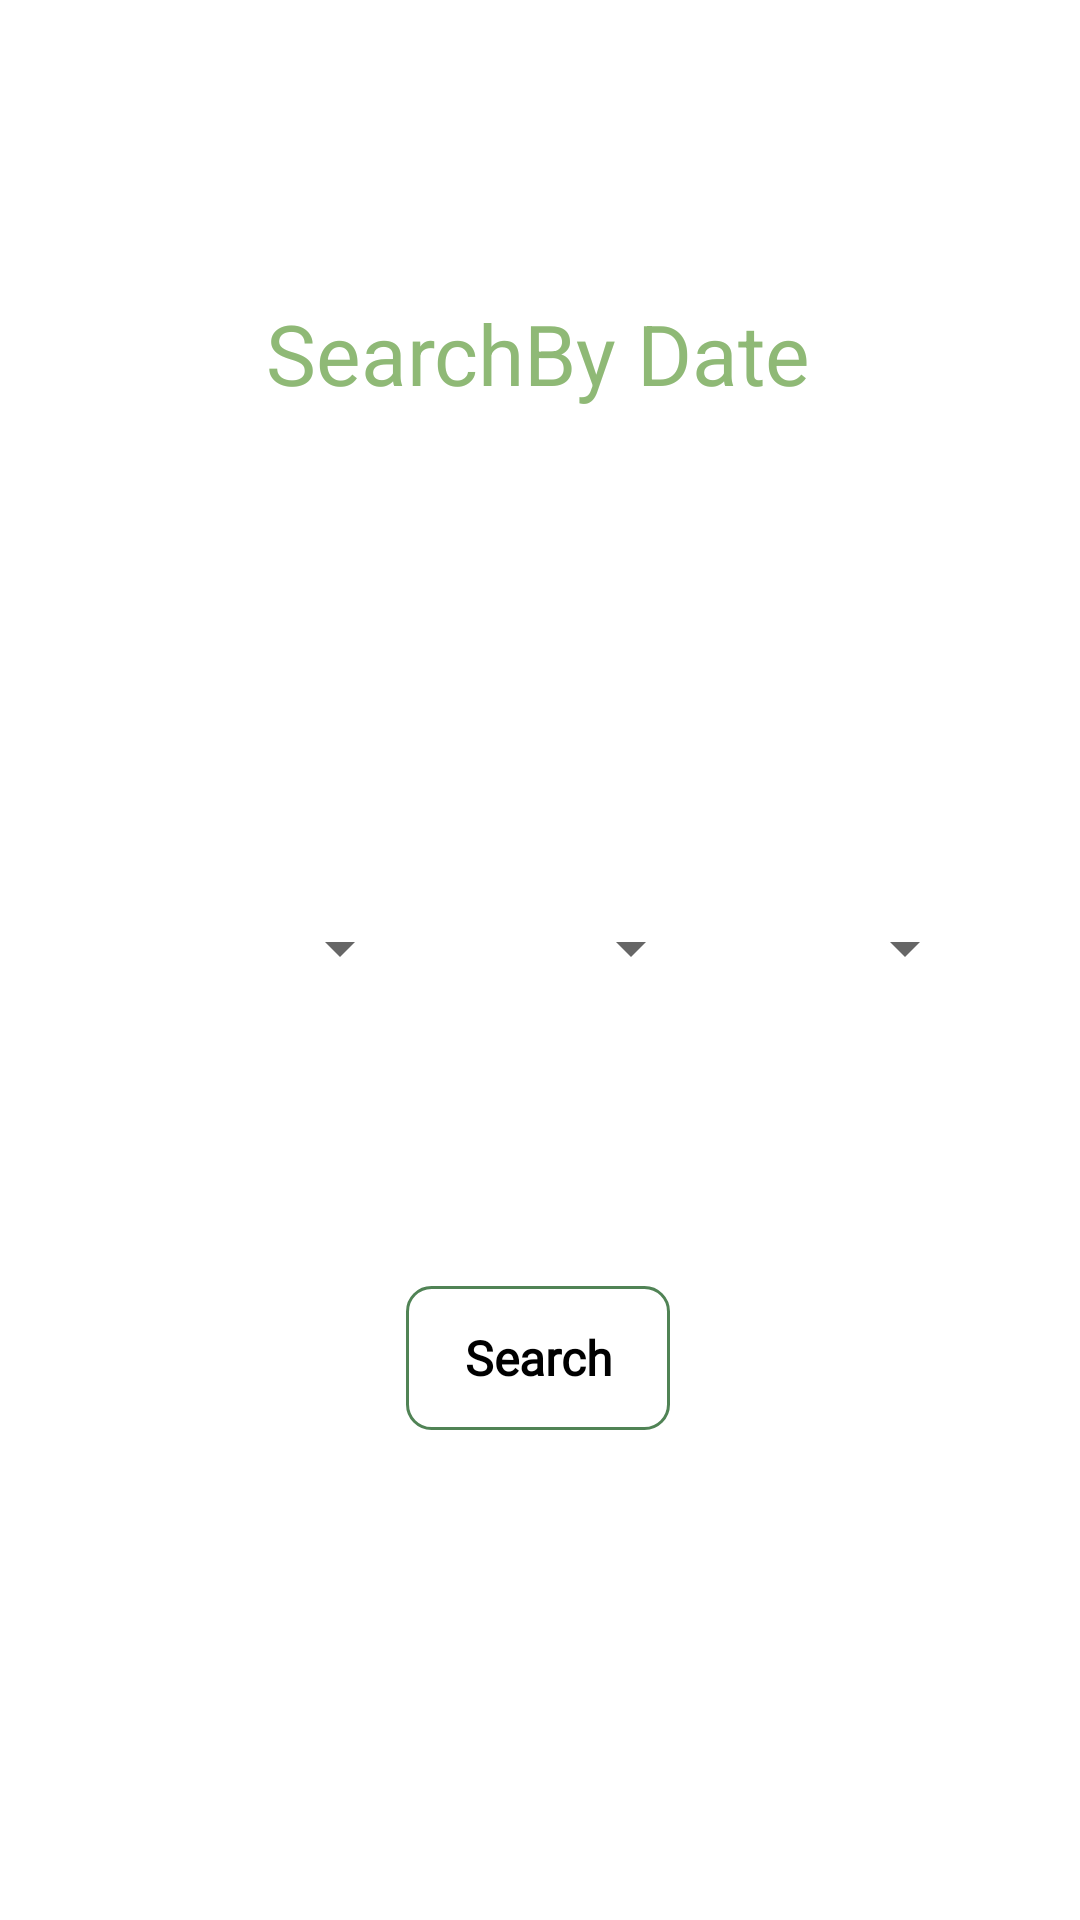

Here is an Android app screen rendered from its layout file. Give the layout XML and the strings, colors and styles it references.
<!-- AndroidManifest.xml: application theme Theme.NewTravel -->
<!-- res/layout/activity_search_by_date.xml -->
<?xml version="1.0" encoding="utf-8"?>
<androidx.constraintlayout.widget.ConstraintLayout xmlns:android="http://schemas.android.com/apk/res/android"
    xmlns:app="http://schemas.android.com/apk/res-auto"
    xmlns:tools="http://schemas.android.com/tools"
    android:layout_width="match_parent"
    android:layout_height="match_parent"
    tools:context=".SearchInvoice.SearchByDate">

    <TextView
        android:id="@+id/textView14"
        android:layout_width="wrap_content"
        android:layout_height="wrap_content"
        android:text="SearchBy Date"
        android:textColor="@color/green"
        android:textSize="28dp"
        app:layout_constraintBottom_toBottomOf="parent"
        app:layout_constraintEnd_toEndOf="parent"
        app:layout_constraintHorizontal_bias="0.498"
        app:layout_constraintStart_toStartOf="parent"
        app:layout_constraintTop_toTopOf="parent"
        app:layout_constraintVertical_bias="0.164" />

    <androidx.appcompat.widget.AppCompatButton
        android:id="@+id/btnSeByMonthButn2"
        android:layout_width="wrap_content"
        android:layout_height="wrap_content"
        android:background="@drawable/buttonshapewhitebg"
        android:fontFamily="@font/calibri"
        android:gravity="center"
        android:text="Search"
        android:textAllCaps="false"

        android:textColor="@color/black"
        android:textSize="16sp"
        android:textStyle="bold"
        app:layout_constraintBottom_toBottomOf="parent"
        app:layout_constraintEnd_toEndOf="parent"
        app:layout_constraintHorizontal_bias="0.498"
        app:layout_constraintStart_toStartOf="parent"
        app:layout_constraintTop_toTopOf="parent"
        app:layout_constraintVertical_bias="0.724"
        tools:ignore="MissingConstraints" />

    <Spinner
        android:id="@+id/btnSeMonMONTH"
        android:layout_width="100dp"
        android:layout_height="66dp"
        android:autofillHints="2022"
        app:layout_constraintBottom_toBottomOf="parent"
        app:layout_constraintEnd_toEndOf="parent"
        app:layout_constraintHorizontal_bias="0.517"
        app:layout_constraintStart_toStartOf="parent"
        app:layout_constraintTop_toTopOf="parent"
        app:layout_constraintVertical_bias="0.493"
        tools:ignore="SpeakableTextPresentCheck" />

    <Spinner
        android:id="@+id/etSetingUserName"
        android:layout_width="100dp"
        android:layout_height="66dp"
        android:autofillHints="2022"
        app:layout_constraintBottom_toBottomOf="parent"
        app:layout_constraintEnd_toEndOf="parent"
        app:layout_constraintHorizontal_bias="0.144"
        app:layout_constraintStart_toStartOf="parent"
        app:layout_constraintTop_toTopOf="parent"
        app:layout_constraintVertical_bias="0.493"
        tools:ignore="SpeakableTextPresentCheck" />

    <Spinner
        android:id="@+id/btnSeMonYear2"
        android:layout_width="100dp"
        android:layout_height="66dp"
        android:autofillHints="2022"
        app:layout_constraintBottom_toBottomOf="parent"
        app:layout_constraintEnd_toEndOf="parent"
        app:layout_constraintHorizontal_bias="0.868"
        app:layout_constraintStart_toStartOf="parent"
        app:layout_constraintTop_toTopOf="parent"
        app:layout_constraintVertical_bias="0.493"
        tools:ignore="SpeakableTextPresentCheck" />
</androidx.constraintlayout.widget.ConstraintLayout>
<!-- resources referenced by this layout -->
<resources>
  <color name="black">#FF000000</color>
  <color name="green">#8FB976</color>
  <!-- drawable buttonshapewhitebg (drawable) -->
  <?xml version="1.0" encoding="utf-8"?>
  <selector xmlns:android="http://schemas.android.com/apk/res/android">
      <item>
          <shape android:shape="rectangle">
              <corners android:radius="8dp" />
              <solid android:color="@android:color/transparent"/>
              <stroke android:color="#508355"
                  android:width="1dp"/>
          </shape>
      </item>
  </selector>
  <style name="Theme.NewTravel" parent="Theme.MaterialComponents.DayNight.NoActionBar">
          
          <item name="colorPrimary">@color/purple_500</item>
          <item name="colorPrimaryVariant">@color/purple_700</item>
          <item name="colorOnPrimary">@color/white</item>
          
          <item name="colorSecondary">@color/teal_200</item>
          <item name="colorSecondaryVariant">@color/teal_700</item>
          <item name="colorOnSecondary">@color/black</item>
          
          <item name="android:statusBarColor" tools:targetApi="l">#508355</item>
          
      </style>
  <color name="purple_500">#FF6200EE</color>
  <color name="purple_700">#FF3700B3</color>
  <color name="white">#FFFFFFFF</color>
  <color name="teal_200">#FF03DAC5</color>
  <color name="teal_700">#FF018786</color>
</resources>
